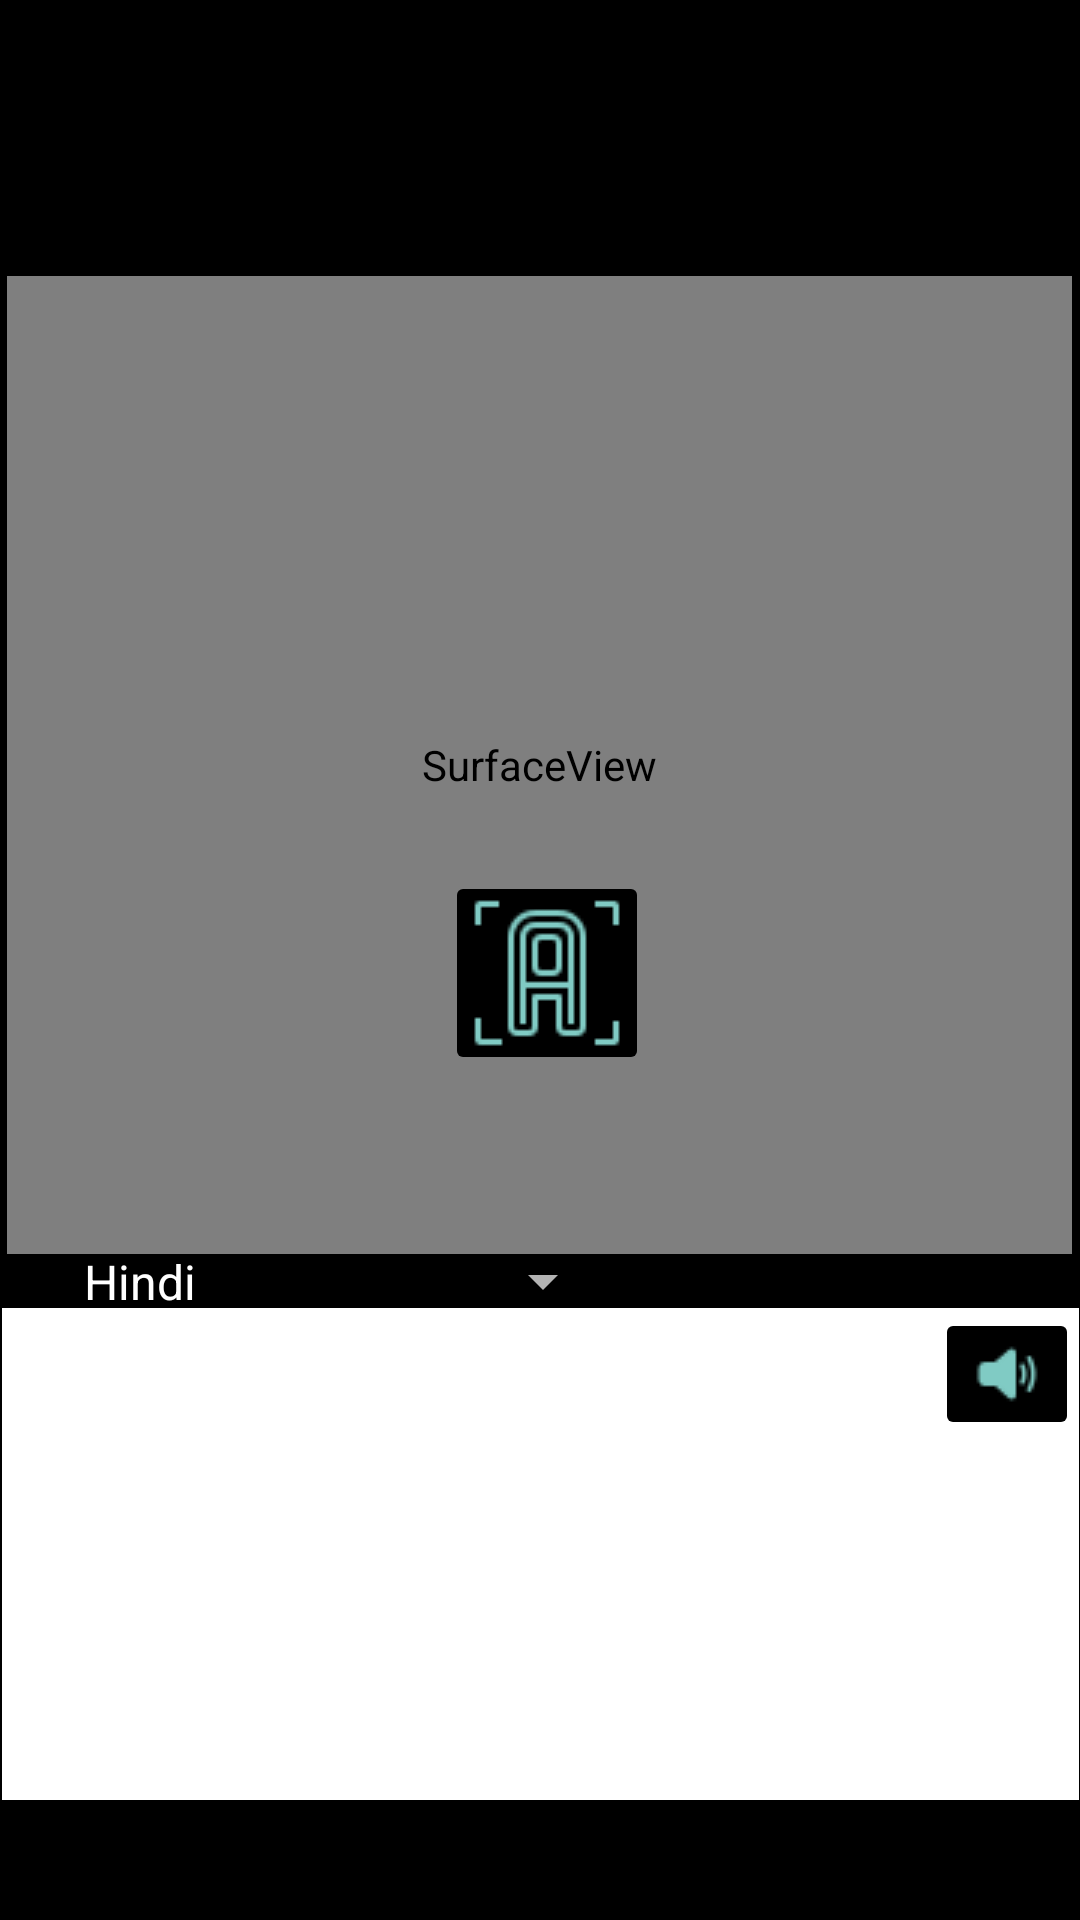

This screen was rendered from an Android layout file. Write that file and the resources it references.
<!-- AndroidManifest.xml: application theme Theme.AppCompat.NoActionBar -->
<!-- res/layout/fragment_picture.xml -->
<?xml version="1.0" encoding="utf-8"?>
<androidx.constraintlayout.widget.ConstraintLayout
    xmlns:android="http://schemas.android.com/apk/res/android"
    xmlns:app="http://schemas.android.com/apk/res-auto"
    xmlns:tools="http://schemas.android.com/tools"
    android:layout_width="match_parent"
    android:layout_height="match_parent"
    android:background="@android:color/black">
    <SurfaceView
        android:id="@+id/surfaceView"
        android:layout_width="355dp"
        android:layout_height="326dp"
        android:layout_marginTop="92dp"
        app:layout_constraintEnd_toEndOf="parent"
        app:layout_constraintHorizontal_bias="0.446"
        app:layout_constraintStart_toStartOf="parent"
        app:layout_constraintTop_toTopOf="parent" />
    <ImageView
        android:id="@+id/imageView2"
        android:layout_width="wrap_content"
        android:layout_height="wrap_content"
        android:layout_marginStart="16dp"
        android:layout_marginTop="16dp"
        app:layout_constraintStart_toStartOf="parent"
        app:layout_constraintTop_toTopOf="parent"
        app:srcCompat="@drawable/icons8_google_translate_64px_1" />
    <EditText
        android:id="@+id/textView"
        android:layout_width="359dp"
        android:layout_height="164dp"
        android:layout_marginBottom="40dp"
        android:background="@color/design_default_color_background"
        android:inputType="none"
        android:enabled="false"
        android:ems="10"
        android:gravity="start|top"
        android:textColor="#000000"
        app:layout_constraintBottom_toBottomOf="parent"
        app:layout_constraintEnd_toEndOf="parent"
        app:layout_constraintStart_toStartOf="parent" />
    <Spinner
        android:id="@+id/pictureTextChoose"
        android:layout_width="185dp"
        android:layout_height="59dp"
        android:backgroundTintMode="src_in"
        android:entries="@array/LanguageList"
        app:layout_constraintBottom_toTopOf="@+id/textView"
        app:layout_constraintEnd_toEndOf="parent"
        app:layout_constraintHorizontal_bias="0.115"
        app:layout_constraintStart_toStartOf="parent"
        app:layout_constraintTop_toBottomOf="@+id/surfaceView" />

    <ImageButton
        android:id="@+id/pictureSpeaker"
        android:layout_width="wrap_content"
        android:layout_height="wrap_content"
        android:backgroundTint="@color/design_default_color_on_secondary"
        android:onClick="pictureSpeaker"
        android:tint="?attr/colorAccent"
        app:layout_constraintBottom_toBottomOf="@+id/textView"
        app:layout_constraintEnd_toEndOf="@+id/textView"
        app:layout_constraintHorizontal_bias="1.0"
        app:layout_constraintStart_toStartOf="@+id/textView"
        app:layout_constraintTop_toTopOf="@+id/textView"
        app:layout_constraintVertical_bias="0.0"
        app:srcCompat="@drawable/icons8_voice_24px" />

    <ImageButton
        android:id="@+id/buttonStart"
        android:layout_width="68dp"
        android:layout_height="68dp"
        android:backgroundTint="@color/design_default_color_on_secondary"
        android:onClick="buttonStart"
        android:tint="?attr/colorAccent"
        app:layout_constraintBottom_toBottomOf="@+id/surfaceView"
        app:layout_constraintEnd_toEndOf="@+id/surfaceView"
        app:layout_constraintHorizontal_bias="0.509"
        app:layout_constraintStart_toStartOf="@+id/surfaceView"
        app:layout_constraintTop_toTopOf="@+id/surfaceView"
        app:layout_constraintVertical_bias="0.769"
        app:srcCompat="@drawable/icons8_ocr_64px_1" />
</androidx.constraintlayout.widget.ConstraintLayout>
<!-- resources referenced by this layout -->
<resources>
  <array name="LanguageList">
          <item>Hindi</item>
          <item>Kannada</item>
          <item>Malayalam</item>
          <item>Tamil</item>
          <item>Telugu</item>
          <item>French</item>
          <item>Spanish</item>
          <item>Japanese</item>
      </array>
  <!-- drawable icons8_ocr_64px_1: png bitmap (drawable-v24, 1806 bytes) -->
  <!-- drawable icons8_voice_24px: png bitmap (drawable-v24, 637 bytes) -->
</resources>
